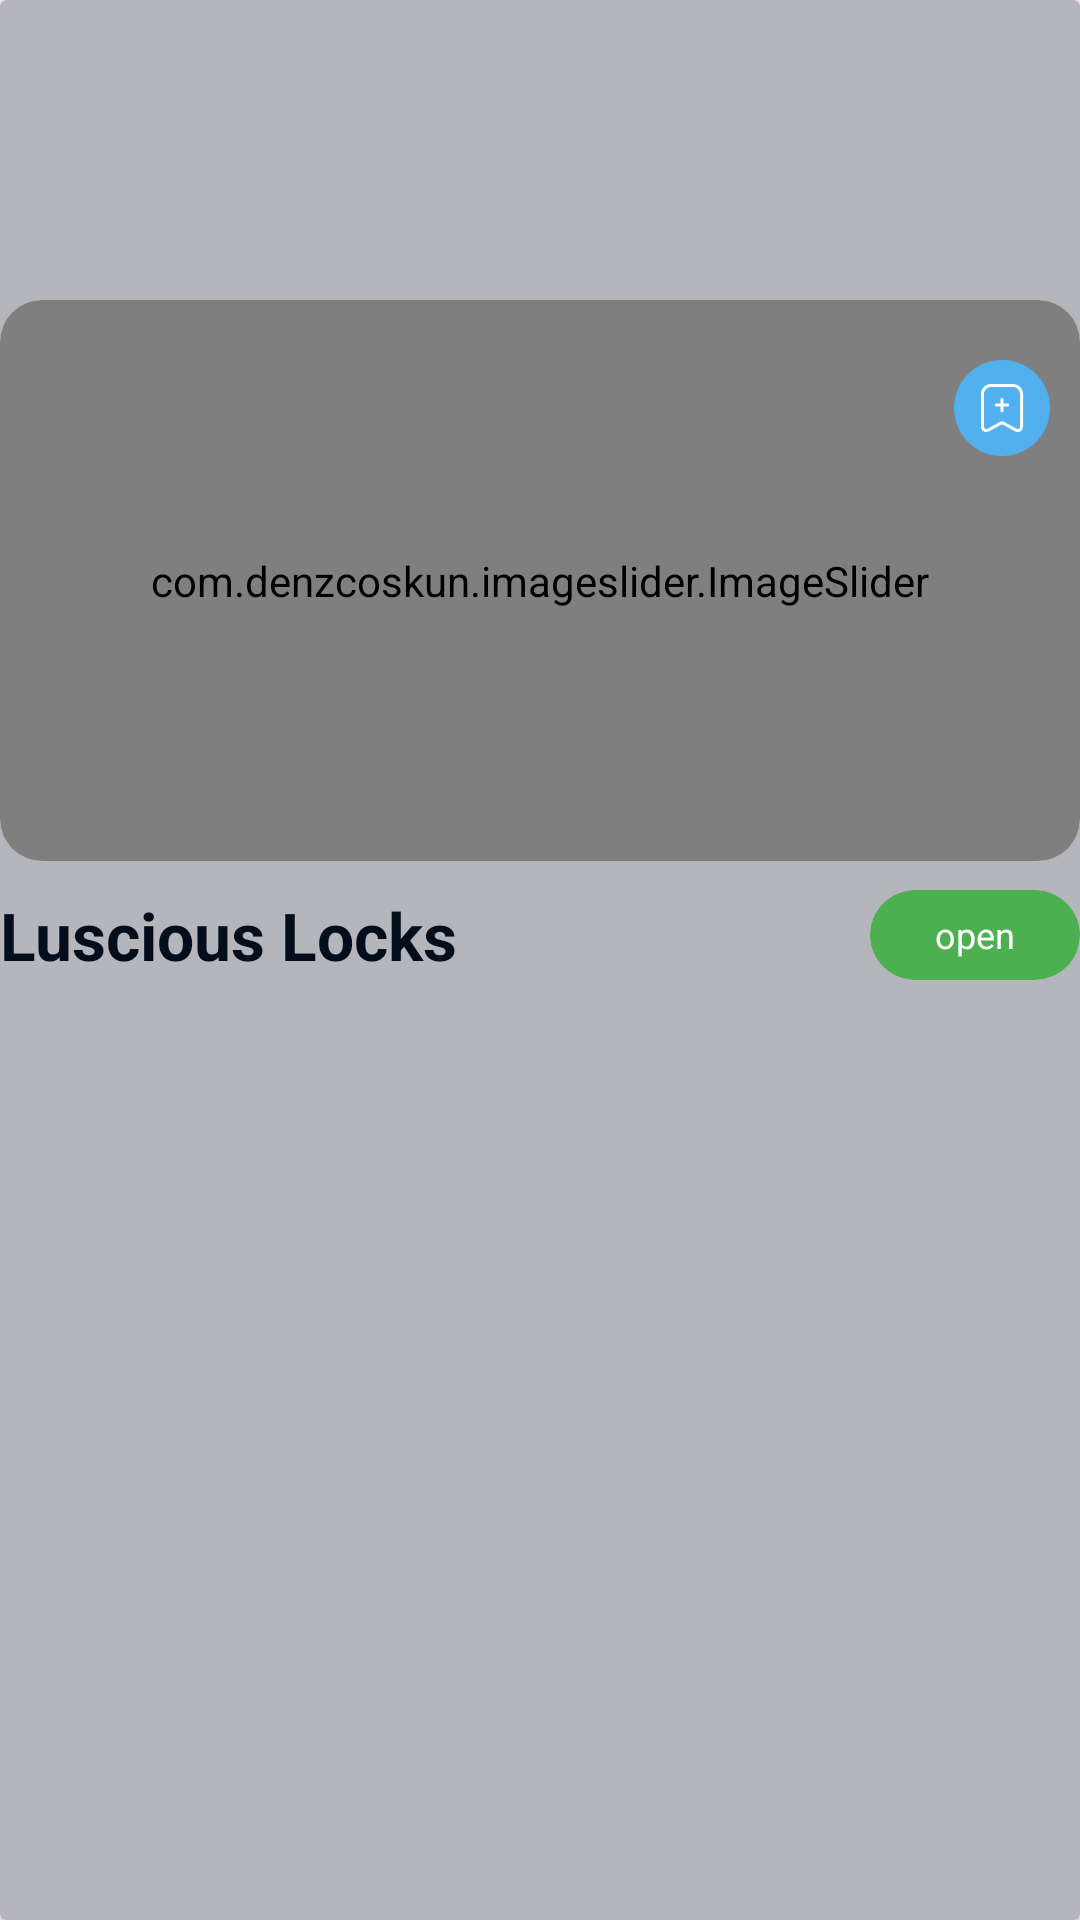

The Android layout XML behind this screen, and the referenced resources:
<!-- AndroidManifest.xml: application theme Theme.PetpatAndroidAppDemo -->
<!-- res/layout/fragment_product_details.xml -->
<?xml version="1.0" encoding="utf-8"?>
<androidx.cardview.widget.CardView xmlns:android="http://schemas.android.com/apk/res/android"
    xmlns:app="http://schemas.android.com/apk/res-auto"
    xmlns:tools="http://schemas.android.com/tools"
    android:layout_width="match_parent"
    android:layout_height="match_parent"
    android:backgroundTint="#b4b6bb"
    tools:context=".ui.fragments.ProductDetailsFragment">

    <androidx.constraintlayout.widget.ConstraintLayout
        android:id="@+id/containerOne"
        android:layout_width="match_parent"
        android:layout_height="match_parent"
        android:layout_marginTop="100dp">


        <ImageView
            android:id="@+id/ivVector"
            android:layout_width="32dp"
            android:layout_height="32dp"
            android:layout_marginTop="20dp"
            android:layout_marginEnd="10dp"
            android:elevation="4dp"
            android:scaleType="centerCrop"
            android:src="@drawable/group"
            app:layout_constraintEnd_toEndOf="parent"
            app:layout_constraintTop_toTopOf="parent" />

        <androidx.cardview.widget.CardView
            android:id="@+id/cvImageSlider"
            android:layout_width="match_parent"
            android:layout_height="wrap_content"
            app:cardCornerRadius="14dp"
            app:cardElevation="0dp"
            app:layout_constraintTop_toTopOf="parent">

            <com.denzcoskun.imageslider.ImageSlider
                android:id="@+id/imageSlider"
                android:layout_width="match_parent"
                android:layout_height="187dp"
                app:iss_auto_cycle="true"
                app:iss_delay="1000"
                app:iss_period="1000"
                app:iss_text_align="CENTER" />
        </androidx.cardview.widget.CardView>


        <TextView
            android:id="@+id/tvLusciousLocks"
            android:layout_width="wrap_content"
            android:layout_height="wrap_content"
            android:layout_marginTop="10dp"
            android:text="@string/luscious_locks"
            android:textColor="#040D1B"
            android:textSize="22sp"
            android:textStyle="bold"
            app:layout_constraintStart_toStartOf="parent"
            app:layout_constraintTop_toBottomOf="@+id/cvImageSlider" />

        <androidx.cardview.widget.CardView
            android:layout_width="70dp"
            android:layout_height="30dp"
            android:backgroundTint="#4CAF50"
            app:cardCornerRadius="20dp"
            app:cardElevation="0dp"
            app:layout_constraintBottom_toBottomOf="@+id/tvLusciousLocks"
            app:layout_constraintEnd_toEndOf="parent"
            app:layout_constraintTop_toTopOf="@+id/tvLusciousLocks">


            <TextView
                android:id="@+id/tvOpen"
                android:layout_width="wrap_content"
                android:layout_height="wrap_content"
                android:layout_gravity="center"
                android:text="@string/open"
                android:textColor="@color/white"
                android:textSize="12sp" />

        </androidx.cardview.widget.CardView>


    </androidx.constraintlayout.widget.ConstraintLayout>


</androidx.cardview.widget.CardView>
<!-- resources referenced by this layout -->
<resources>
  <color name="white">#FFFFFFFF</color>
  <!-- drawable group: png bitmap (drawable, 3077 bytes) -->
  <string name="luscious_locks">Luscious Locks</string>
  <string name="open">open</string>
  <style name="Theme.PetpatAndroidAppDemo" parent="Base.Theme.PetpatAndroidAppDemo" />
  <style name="Base.Theme.PetpatAndroidAppDemo" parent="Theme.Material3.DayNight.NoActionBar">
          
          
      </style>
</resources>
